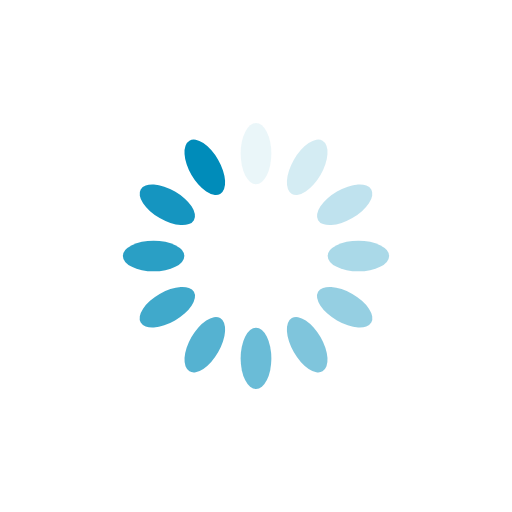
t = 0.00 s
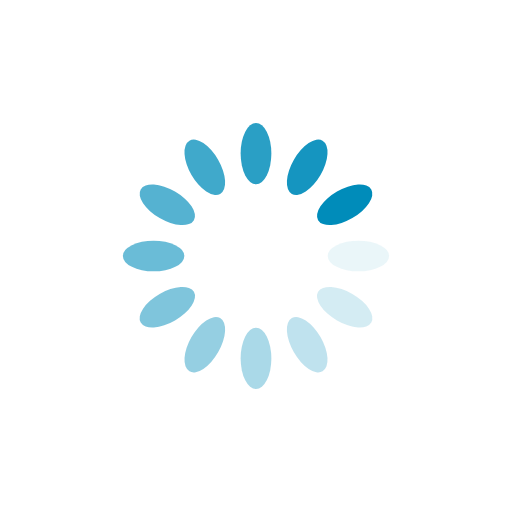
t = 0.25 s
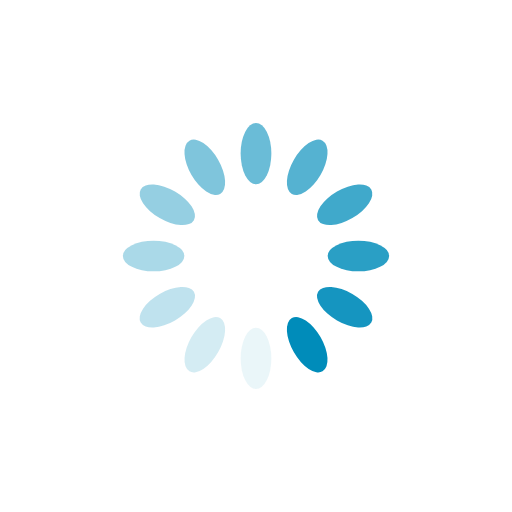
t = 0.50 s
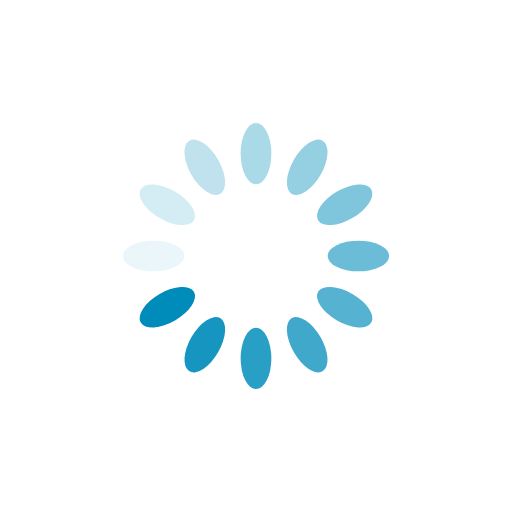
t = 0.75 s

The animated SVG that drew these frames (rendered in a browser with its animation timeline set to each time). Animation: 12 SMIL elements (animate=12); one cycle of 1.00 s, repeats indefinitely.

<?xml version="1.0" encoding="utf-8"?>
<svg xmlns="http://www.w3.org/2000/svg" xmlns:xlink="http://www.w3.org/1999/xlink" style="margin: auto; background: rgb(255, 255, 255); display: block; shape-rendering: auto;" width="200px" height="200px" viewBox="0 0 100 100" preserveAspectRatio="xMidYMid">
<g transform="rotate(0 50 50)">
  <rect x="47" y="24" rx="3" ry="6" width="6" height="12" fill="#008cba">
    <animate attributeName="opacity" values="1;0" keyTimes="0;1" dur="1s" begin="-0.9166666666666666s" repeatCount="indefinite"></animate>
  </rect>
</g><g transform="rotate(30 50 50)">
  <rect x="47" y="24" rx="3" ry="6" width="6" height="12" fill="#008cba">
    <animate attributeName="opacity" values="1;0" keyTimes="0;1" dur="1s" begin="-0.8333333333333334s" repeatCount="indefinite"></animate>
  </rect>
</g><g transform="rotate(60 50 50)">
  <rect x="47" y="24" rx="3" ry="6" width="6" height="12" fill="#008cba">
    <animate attributeName="opacity" values="1;0" keyTimes="0;1" dur="1s" begin="-0.75s" repeatCount="indefinite"></animate>
  </rect>
</g><g transform="rotate(90 50 50)">
  <rect x="47" y="24" rx="3" ry="6" width="6" height="12" fill="#008cba">
    <animate attributeName="opacity" values="1;0" keyTimes="0;1" dur="1s" begin="-0.6666666666666666s" repeatCount="indefinite"></animate>
  </rect>
</g><g transform="rotate(120 50 50)">
  <rect x="47" y="24" rx="3" ry="6" width="6" height="12" fill="#008cba">
    <animate attributeName="opacity" values="1;0" keyTimes="0;1" dur="1s" begin="-0.5833333333333334s" repeatCount="indefinite"></animate>
  </rect>
</g><g transform="rotate(150 50 50)">
  <rect x="47" y="24" rx="3" ry="6" width="6" height="12" fill="#008cba">
    <animate attributeName="opacity" values="1;0" keyTimes="0;1" dur="1s" begin="-0.5s" repeatCount="indefinite"></animate>
  </rect>
</g><g transform="rotate(180 50 50)">
  <rect x="47" y="24" rx="3" ry="6" width="6" height="12" fill="#008cba">
    <animate attributeName="opacity" values="1;0" keyTimes="0;1" dur="1s" begin="-0.4166666666666667s" repeatCount="indefinite"></animate>
  </rect>
</g><g transform="rotate(210 50 50)">
  <rect x="47" y="24" rx="3" ry="6" width="6" height="12" fill="#008cba">
    <animate attributeName="opacity" values="1;0" keyTimes="0;1" dur="1s" begin="-0.3333333333333333s" repeatCount="indefinite"></animate>
  </rect>
</g><g transform="rotate(240 50 50)">
  <rect x="47" y="24" rx="3" ry="6" width="6" height="12" fill="#008cba">
    <animate attributeName="opacity" values="1;0" keyTimes="0;1" dur="1s" begin="-0.25s" repeatCount="indefinite"></animate>
  </rect>
</g><g transform="rotate(270 50 50)">
  <rect x="47" y="24" rx="3" ry="6" width="6" height="12" fill="#008cba">
    <animate attributeName="opacity" values="1;0" keyTimes="0;1" dur="1s" begin="-0.16666666666666666s" repeatCount="indefinite"></animate>
  </rect>
</g><g transform="rotate(300 50 50)">
  <rect x="47" y="24" rx="3" ry="6" width="6" height="12" fill="#008cba">
    <animate attributeName="opacity" values="1;0" keyTimes="0;1" dur="1s" begin="-0.08333333333333333s" repeatCount="indefinite"></animate>
  </rect>
</g><g transform="rotate(330 50 50)">
  <rect x="47" y="24" rx="3" ry="6" width="6" height="12" fill="#008cba">
    <animate attributeName="opacity" values="1;0" keyTimes="0;1" dur="1s" begin="0s" repeatCount="indefinite"></animate>
  </rect>
</g>
<!-- [ldio] generated by https://loading.io/ --></svg>